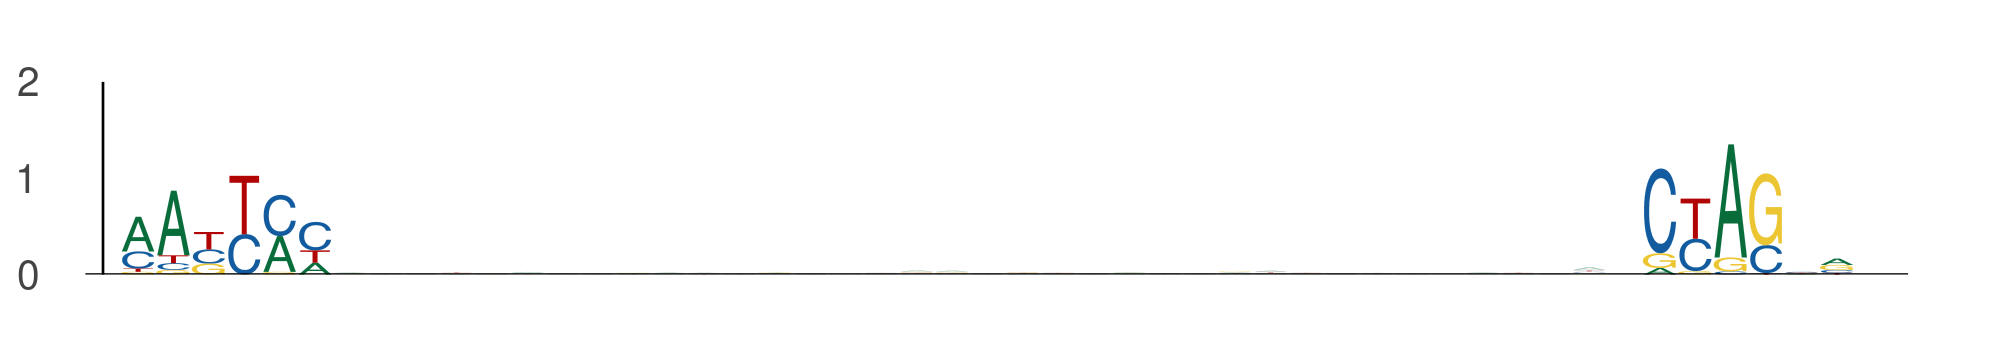

The file beside this chart, header and first rows:
seq_index, start_position, end_position, is_reversed_complement
1702, 114, 120, 0
1702, 157, 163, 0
1702, 25, 31, 0
1702, 68, 74, 0
5434, 5, 11, 0
5434, 48, 54, 0
4737, 109, 115, 0
4737, 152, 158, 0
5639, 10, 16, 0
5639, 53, 59, 0
1101, 111, 117, 0
1101, 154, 160, 0
1101, 0, 6, 0
1101, 43, 49, 0
5000, 57, 63, 0
5000, 100, 106, 0
484, 117, 123, 0
484, 160, 166, 0
1895, 1, 7, 0
1895, 44, 50, 0
2040, 117, 123, 0
2040, 160, 166, 0
4050, 71, 77, 0
4050, 114, 120, 0
1496, 47, 53, 0
1496, 90, 96, 0
1844, 88, 94, 0
1844, 131, 137, 0
157, 19, 25, 0
157, 62, 68, 0
586, 4, 10, 0
586, 47, 53, 0
875, 30, 36, 0
875, 73, 79, 0
4990, 100, 106, 0
4990, 143, 149, 0
1864, 21, 27, 0
1864, 64, 70, 0
315, 12, 18, 0
315, 55, 61, 0
315, 47, 53, 0
315, 90, 96, 0
3930, 117, 123, 0
3930, 160, 166, 0
5304, 114, 120, 0
5304, 157, 163, 0
2949, 119, 125, 0
2949, 162, 168, 0
1713, 2, 8, 0
1713, 45, 51, 0
3339, 106, 112, 0
3339, 149, 155, 0
2128, 1, 7, 0
2128, 44, 50, 0
5750, 11, 17, 0
5750, 54, 60, 0
5148, 66, 72, 0
5148, 109, 115, 0
922, 93, 99, 0
922, 136, 142, 0
... 780 more rows
